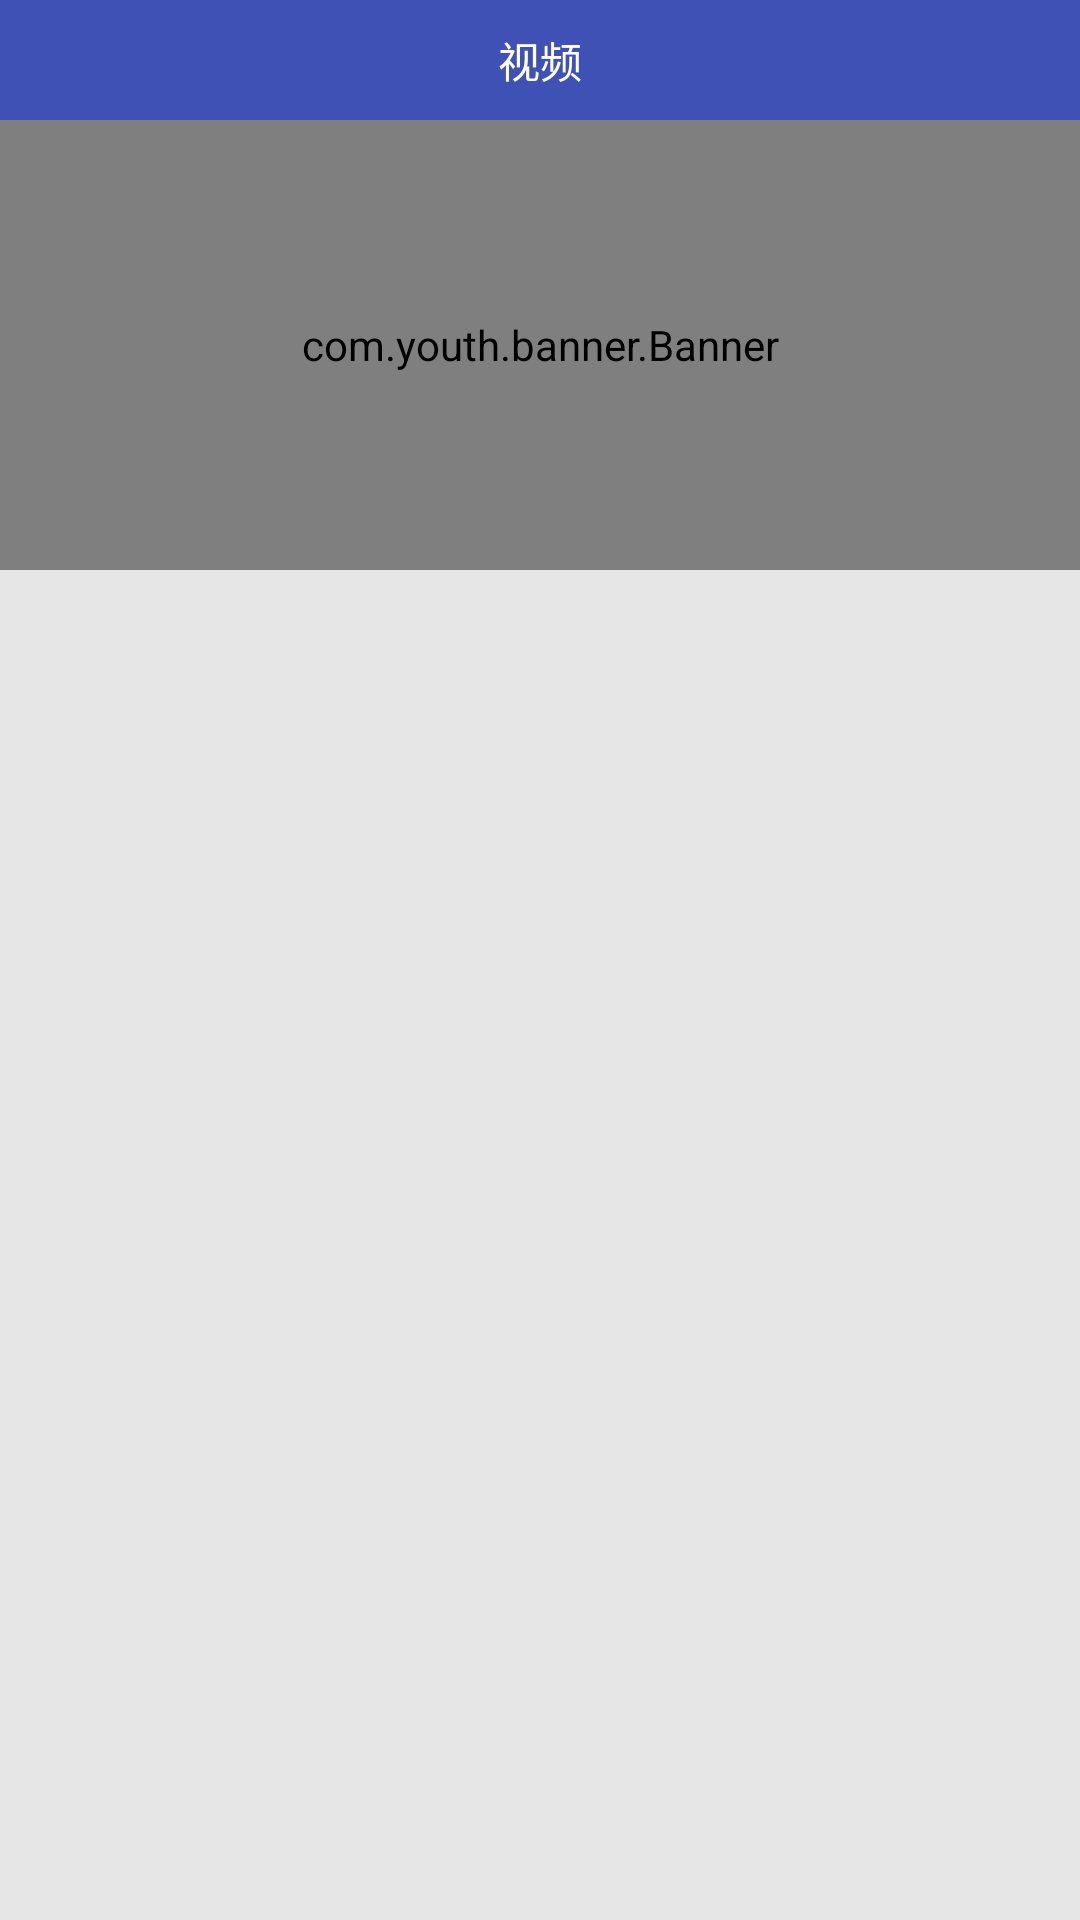

Layout XML and referenced resources for this Android screen:
<!-- AndroidManifest.xml: application theme AppTheme -->
<!-- res/layout/fragment_main.xml -->
<?xml version="1.0" encoding="utf-8"?>
<LinearLayout xmlns:android="http://schemas.android.com/apk/res/android"
    xmlns:tools="http://schemas.android.com/tools"
    xmlns:app="http://schemas.android.com/apk/res-auto"
    android:layout_width="match_parent"
    android:layout_height="match_parent"
    android:background="#e7e6e6"
    android:orientation="vertical"
    tools:context="com.novip.app.MainFragment">

    <TextView
        android:layout_width="match_parent"
        android:layout_height="40dp"
        android:gravity="center"
        android:textColor="@android:color/white"
        android:background="@color/colorPrimary"
        android:text="视频" />
    <com.youth.banner.Banner
        android:id="@+id/banner"
        android:layout_width="match_parent"
        android:layout_height="150dp" />
    <GridView
        android:id="@+id/grid"
        android:layout_width="match_parent"
        android:layout_height="match_parent"
        android:layout_marginTop="20dp"
        android:numColumns="3"/>
</LinearLayout>
<!-- resources referenced by this layout -->
<resources>
  <color name="colorPrimary">#3F51B5</color>
  <style name="AppTheme" parent="Theme.AppCompat.Light.NoActionBar">
          
          <item name="colorPrimary">@color/colorPrimary</item>
          <item name="colorPrimaryDark">@color/colorPrimaryDark</item>
          <item name="colorAccent">@color/colorAccent</item>
      </style>
  <color name="colorPrimaryDark">#303F9F</color>
  <color name="colorAccent">#FF4081</color>
</resources>
